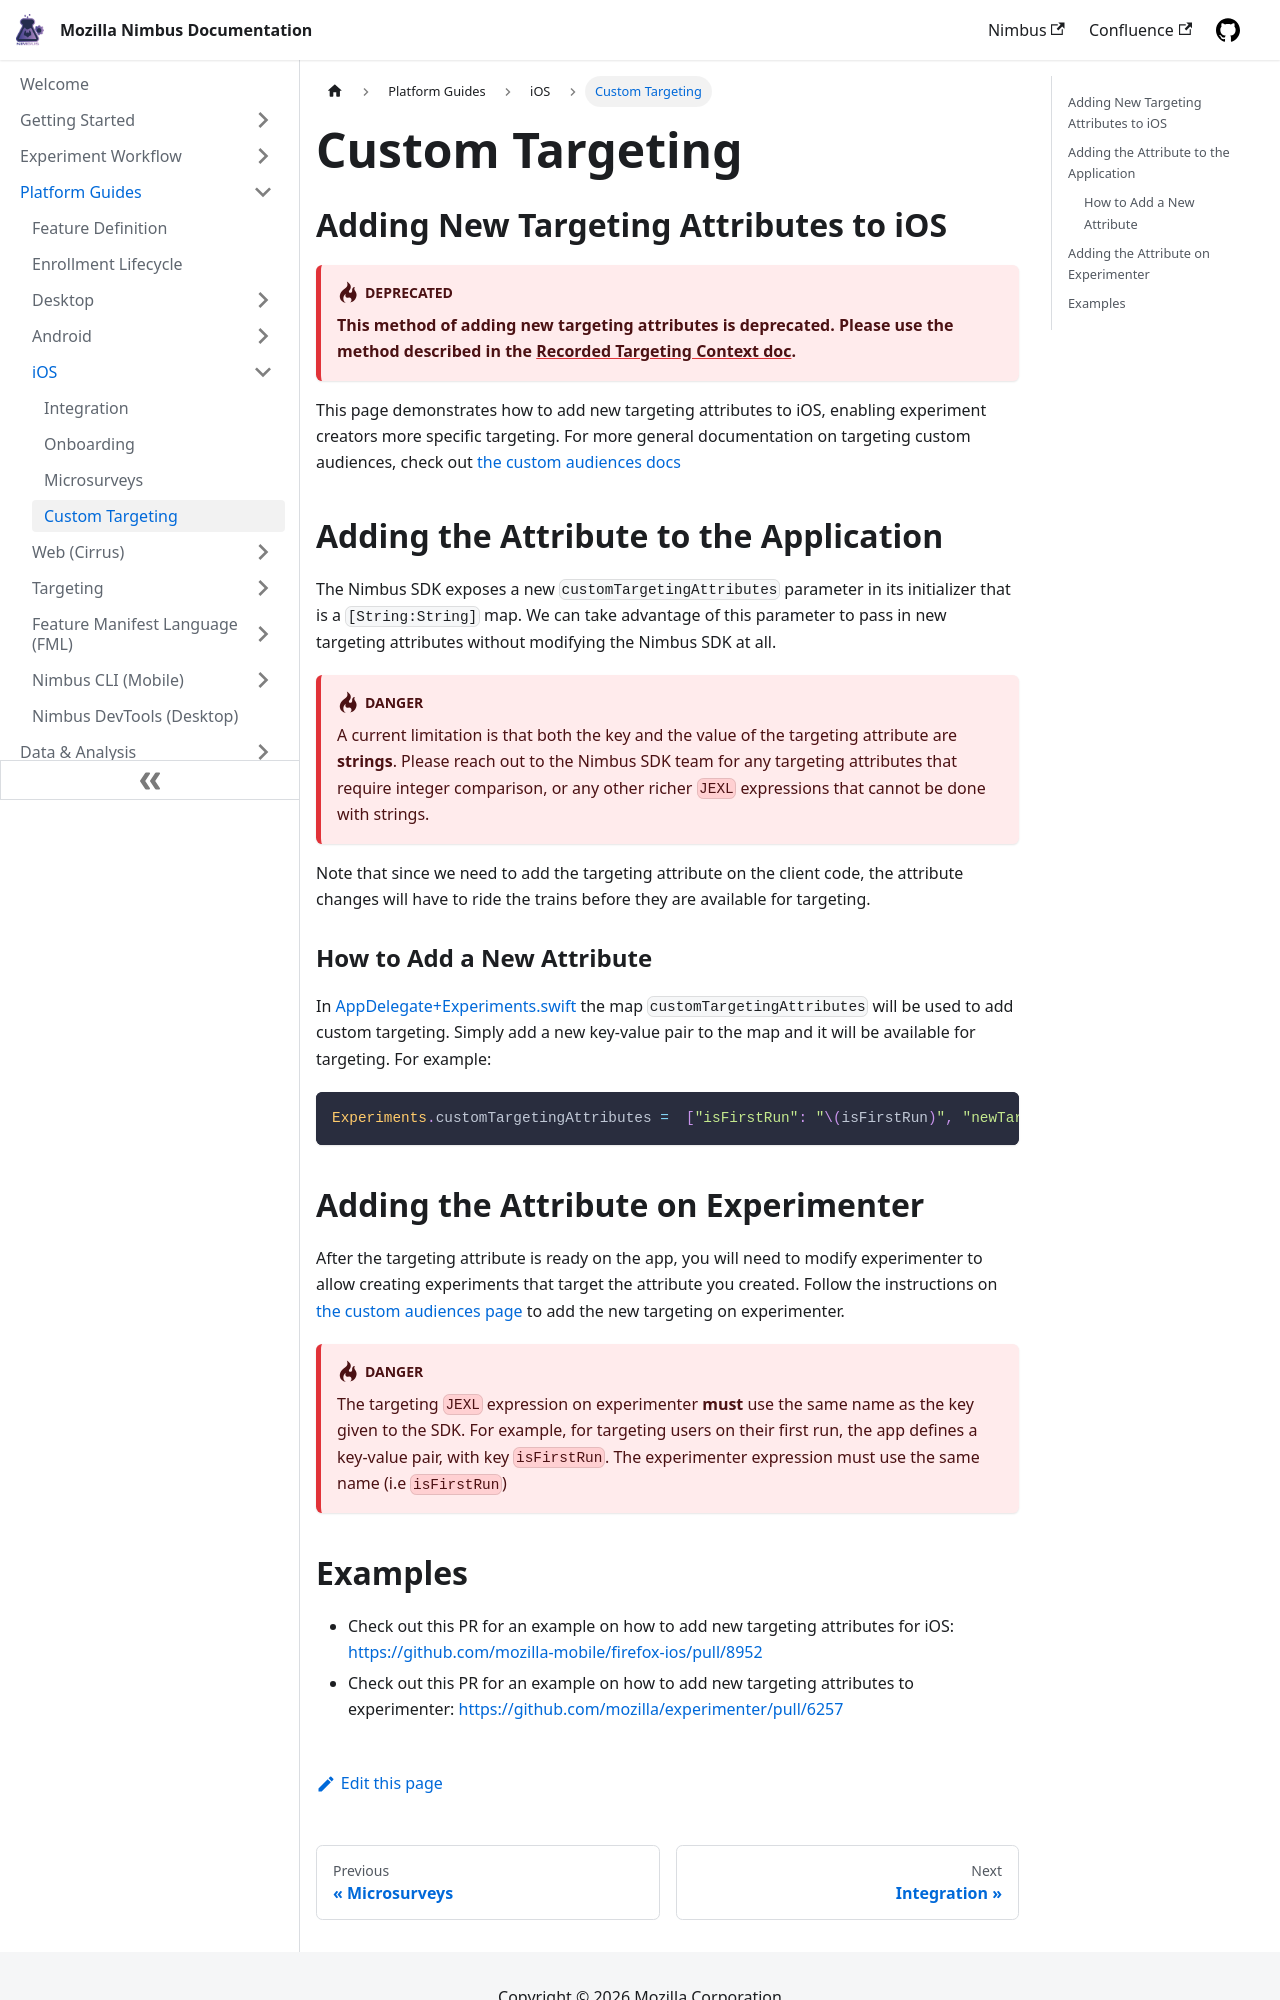

repository: mozilla/experimenter-docs · page: platform-guides/ios/custom-targeting/index.html · generator: docusaurus

---
id: ios-custom-targeting
title: Custom Targeting
slug: /platform-guides/ios/custom-targeting
---
## Adding New Targeting Attributes to iOS

:::warning DEPRECATED
**This method of adding new targeting attributes is deprecated. Please use the method described in the [Recorded Targeting Context doc](/advanced/recording-targeting-context#adding-new-fields).**
:::

This page demonstrates how to add new targeting attributes to iOS, enabling experiment creators more specific targeting.
For more general documentation on targeting custom audiences, check out [the custom audiences docs](/advanced/custom-audiences)

## Adding the Attribute to the Application
The Nimbus SDK exposes a new `customTargetingAttributes` parameter in its initializer that is a `[String:String]` map. We can take advantage of this parameter to pass in new targeting attributes without modifying the Nimbus SDK at all.
:::warning
A current limitation is that both the key and the value of the targeting attribute are **strings**. Please reach out to the Nimbus SDK team for any targeting attributes that require integer comparison, or any other richer `JEXL` expressions that cannot be done with strings.
:::

Note that since we need to add the targeting attribute on the client code, the attribute changes will have to ride the trains before they are available for targeting.


### How to Add a New Attribute
In [AppDelegate+Experiments.swift](https://github.com/tarikeshaq/firefox-ios/blob/add-first-run-targeting/Client/Application/AppDelegate%2BExperiments.swift#L17) the map `customTargetingAttributes` will be used to add custom targeting. Simply add a new key-value pair to the map and it will be available for targeting. For example:
```swift
Experiments.customTargetingAttributes =  ["isFirstRun": "\(isFirstRun)", "newTargetingAttributeName": "targetingAttributeValue"]
```

## Adding the Attribute on Experimenter
After the targeting attribute is ready on the app, you will need to modify experimenter to allow creating experiments that target the attribute you created. Follow the instructions on [the custom audiences page](/advanced/custom-audiences#how-to-add-a-new-custom-audience) to add the new targeting on experimenter.
:::warning
The targeting `JEXL` expression on experimenter **must** use the same name as the key given to the SDK. For example, for targeting users on their first run, the app defines a key-value pair, with key `isFirstRun`. The experimenter expression must use the same name (i.e `isFirstRun`)
:::
